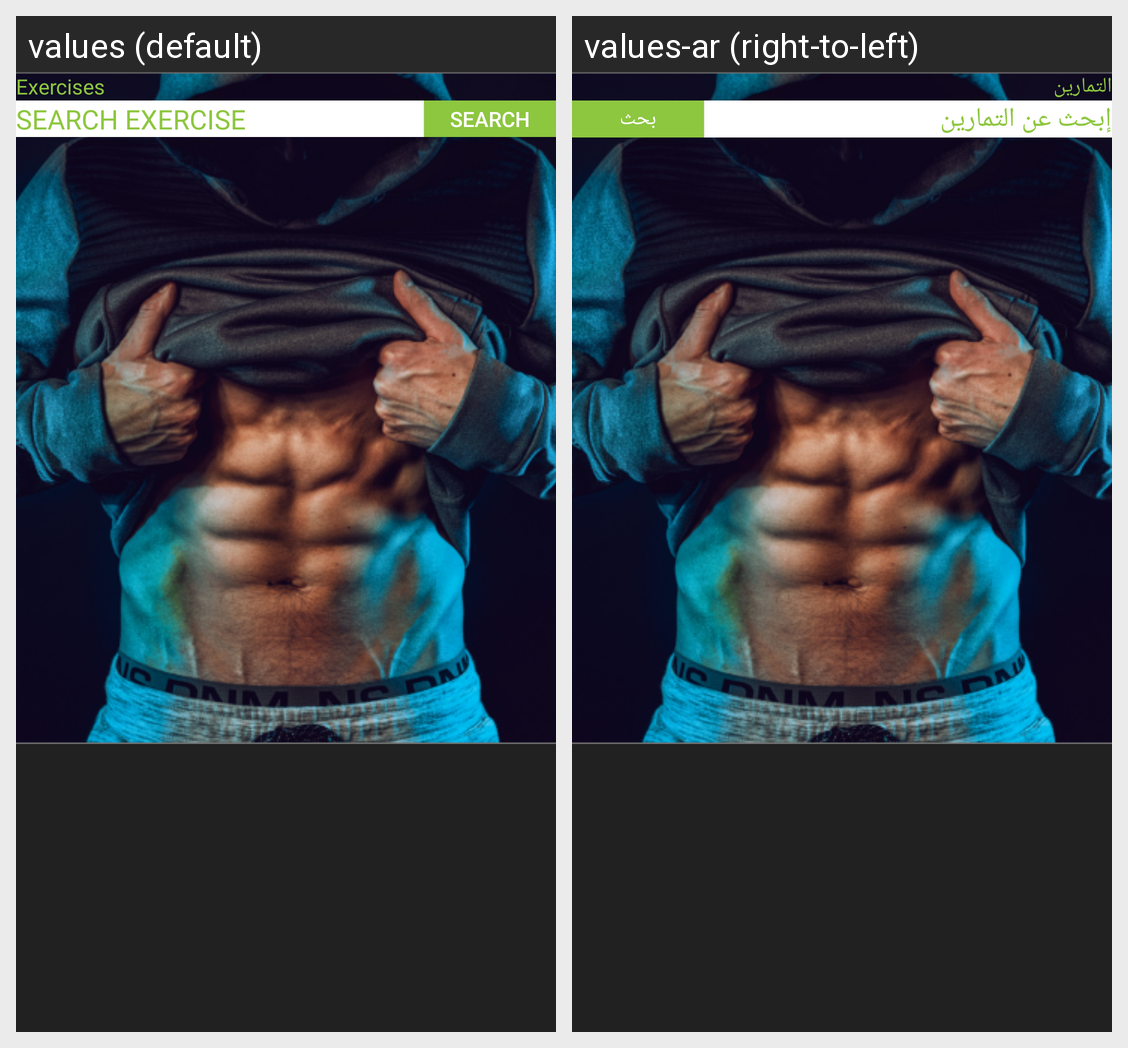

This grid shows one Android layout under two languages. Give, for every string resource on the screen, its name, the default text and each shown locale's text.
Android screen res/layout/fragment_exercises_workouts.xml rendered under 2 locales, left to right: values (default), values-ar (right-to-left). Device: Nexus 5 (rendered at 1080×1920; each locale shown at half size, 540×960, under a caption strip naming it); theme Theme.AppCompat.DayNight.NoActionBar.
Strings drawn on this screen, with the default value and each locale's value (text and hints the layout hard-codes, and strings that could not be matched under every locale, appear in the picture but are not listed):

exercises
  values: Exercises
  values-ar: التمارين

search_exercise
  values: SEARCH EXERCISE
  values-ar: إبحث عن التمارين

search
  values: Search
  values-ar: بحث
